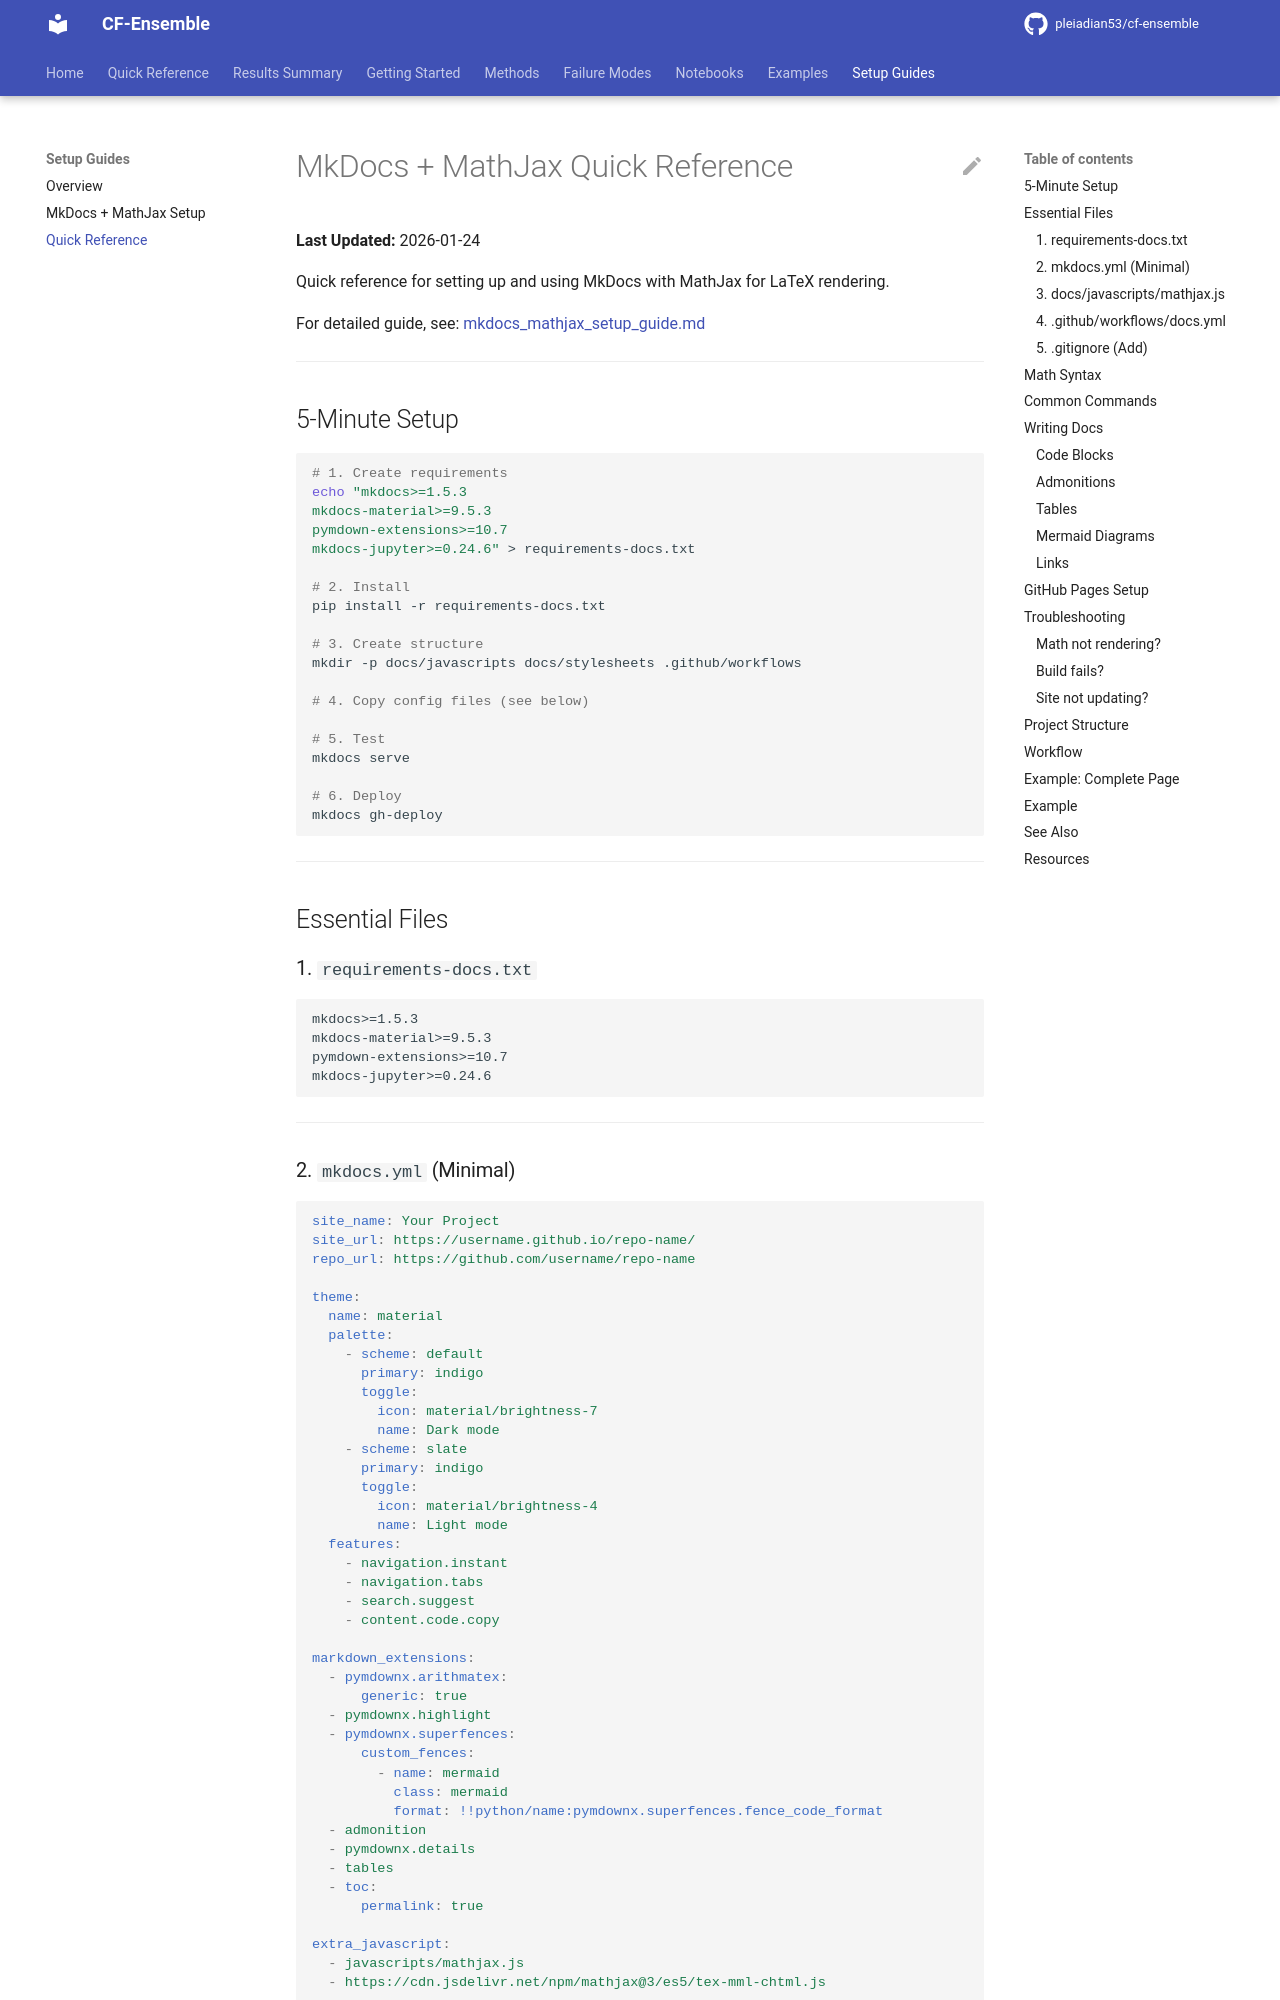

repository: pleiadian53/cf-ensemble · page: guides/mkdocs_quick_reference/index.html · generator: mkdocs

# MkDocs + MathJax Quick Reference

**Last Updated:** 2026-01-24

Quick reference for setting up and using MkDocs with MathJax for LaTeX rendering.

For detailed guide, see: [mkdocs_mathjax_setup_guide.md](mkdocs_mathjax_setup_guide.md)

---

## 5-Minute Setup

```bash
# 1. Create requirements
echo "mkdocs>=1.5.3
mkdocs-material>=9.5.3
pymdown-extensions>=10.7
mkdocs-jupyter>=0.24.6" > requirements-docs.txt

# 2. Install
pip install -r requirements-docs.txt

# 3. Create structure
mkdir -p docs/javascripts docs/stylesheets .github/workflows

# 4. Copy config files (see below)

# 5. Test
mkdocs serve

# 6. Deploy
mkdocs gh-deploy
```

---

## Essential Files

### 1. `requirements-docs.txt`

```txt
mkdocs>=1.5.3
mkdocs-material>=9.5.3
pymdown-extensions>=10.7
mkdocs-jupyter>=0.24.6
```

---
